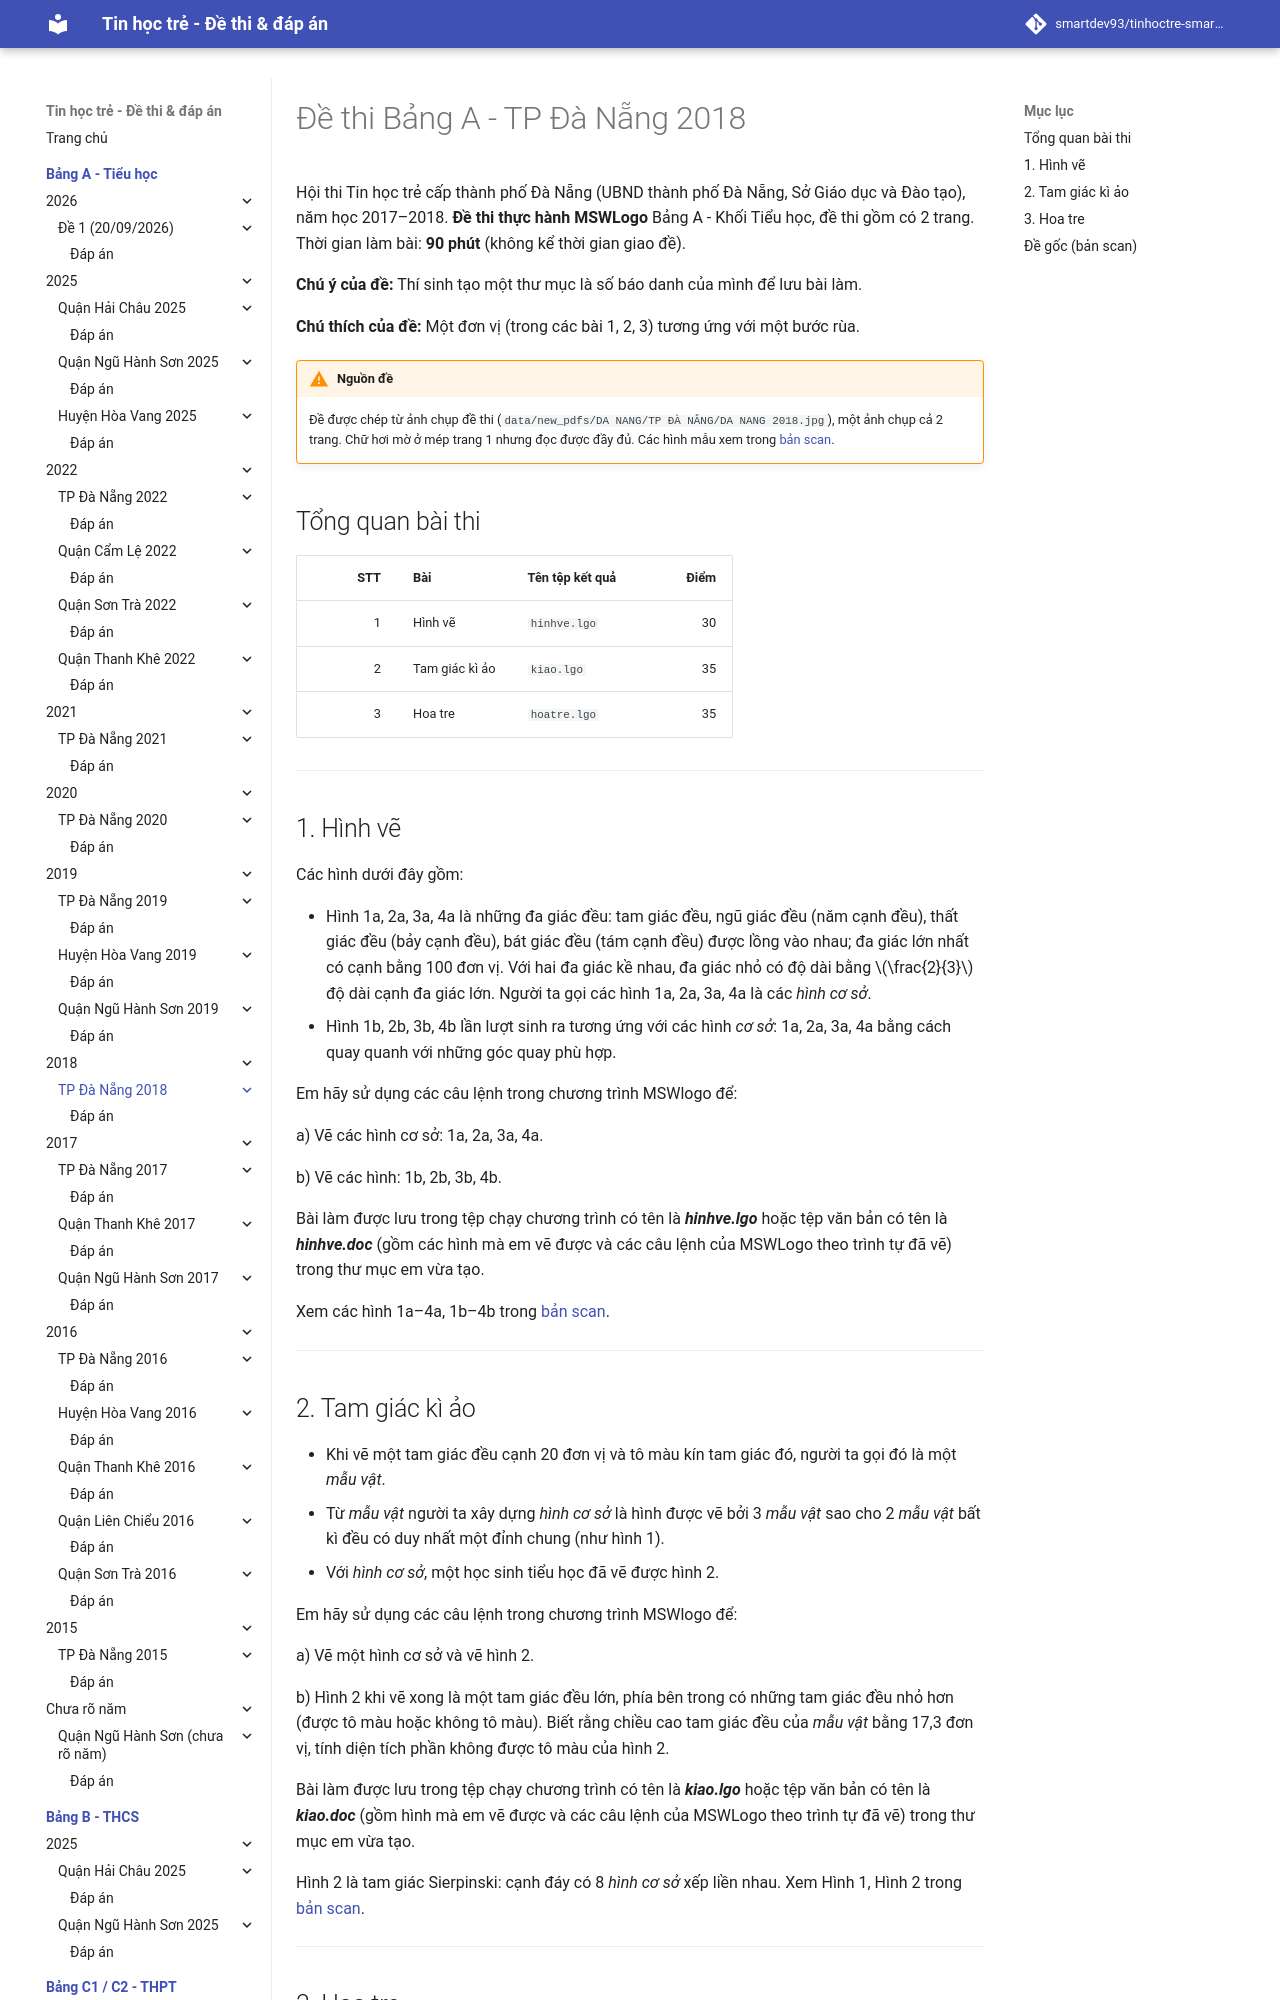

repository: smartdev93/tinhoctre-smartpencs · page: bang-a/2018/dn2018-de1/index.html · generator: mkdocs

# Đề thi Bảng A - TP Đà Nẵng 2018

Hội thi Tin học trẻ cấp thành phố Đà Nẵng (UBND thành phố Đà Nẵng, Sở Giáo dục và Đào tạo), năm học 2017–2018. **Đề thi thực hành MSWLogo** Bảng A - Khối Tiểu học, đề thi gồm có 2 trang. Thời gian làm bài: **90 phút** (không kể thời gian giao đề).

**Chú ý của đề:** Thí sinh tạo một thư mục là số báo danh của mình để lưu bài làm.

**Chú thích của đề:** Một đơn vị (trong các bài 1, 2, 3) tương ứng với một bước rùa.

!!! warning "Nguồn đề"
    Đề được chép từ ảnh chụp đề thi (`data/new_pdfs/DA NANG/TP ĐÀ NẴNG/DA NANG 2018.jpg`), một ảnh chụp cả 2 trang. Chữ hơi mờ ở mép trang 1 nhưng đọc được đầy đủ. Các hình mẫu xem trong [bản scan](#de-goc-ban-scan).

## Tổng quan bài thi

| STT | Bài | Tên tệp kết quả | Điểm |
| ---: | --- | --- | ---: |
| 1 | Hình vẽ | `hinhve.lgo` | 30 |
| 2 | Tam giác kì ảo | `kiao.lgo` | 35 |
| 3 | Hoa tre | `hoatre.lgo` | 35 |

---

## 1. Hình vẽ

Các hình dưới đây gồm:

- Hình 1a, 2a, 3a, 4a là những đa giác đều: tam giác đều, ngũ giác đều (năm cạnh đều), thất giác đều (bảy cạnh đều), bát giác đều (tám cạnh đều) được lồng vào nhau; đa giác lớn nhất có cạnh bằng 100 đơn vị. Với hai đa giác kề nhau, đa giác nhỏ có độ dài bằng $\frac{2}{3}$ độ dài cạnh đa giác lớn. Người ta gọi các hình 1a, 2a, 3a, 4a là các *hình cơ sở*.
- Hình 1b, 2b, 3b, 4b lần lượt sinh ra tương ứng với các hình *cơ sở*: 1a, 2a, 3a, 4a bằng cách quay quanh với những góc quay phù hợp.

Em hãy sử dụng các câu lệnh trong chương trình MSWlogo để:

a) Vẽ các hình cơ sở: 1a, 2a, 3a, 4a.

b) Vẽ các hình: 1b, 2b, 3b, 4b.

Bài làm được lưu trong tệp chạy chương trình có tên là ***hinhve.lgo*** hoặc tệp văn bản có tên là ***hinhve.doc*** (gồm các hình mà em vẽ được và các câu lệnh của MSWLogo theo trình tự đã vẽ) trong thư mục em vừa tạo.

Xem các hình 1a–4a, 1b–4b trong [bản scan](#de-goc-ban-scan).

---
